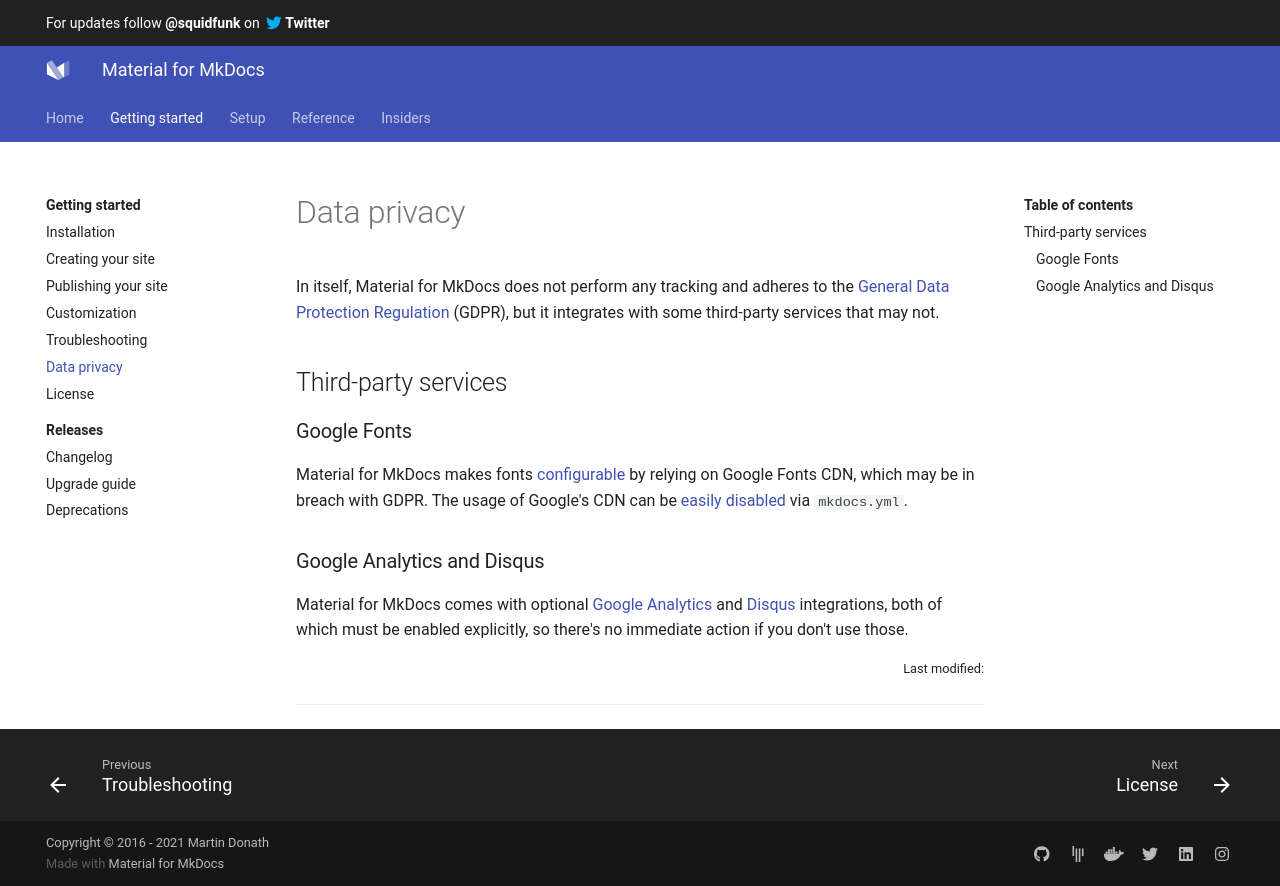

repository: Scout24/mkdocs-material · page: data-privacy/index.html · generator: mkdocs

---
template: overrides/main.html
---

# Data privacy

In itself, Material for MkDocs does not perform any tracking and adheres to the
[General Data Protection Regulation][1] (GDPR), but it integrates with some
third-party services that may not.

  [1]: https://en.wikipedia.org/wiki/General_Data_Protection_Regulation

## Third-party services

### Google Fonts

Material for MkDocs makes fonts [configurable][2] by relying on Google Fonts
CDN, which may be in breach with GDPR. The usage of Google's CDN can be [easily
disabled][3] via `mkdocs.yml`.

  [2]: setup/changing-the-fonts.md
  [3]: setup/changing-the-fonts.md#disabling-font-loading

### Google Analytics and Disqus

Material for MkDocs comes with optional [Google Analytics][4] and [Disqus][5]
integrations, both of which must be enabled explicitly, so there's no immediate
action if you don't use those.

  [4]: setup/setting-up-site-analytics.md#google-analytics
  [5]: setup/adding-a-comment-system.md#disqus
